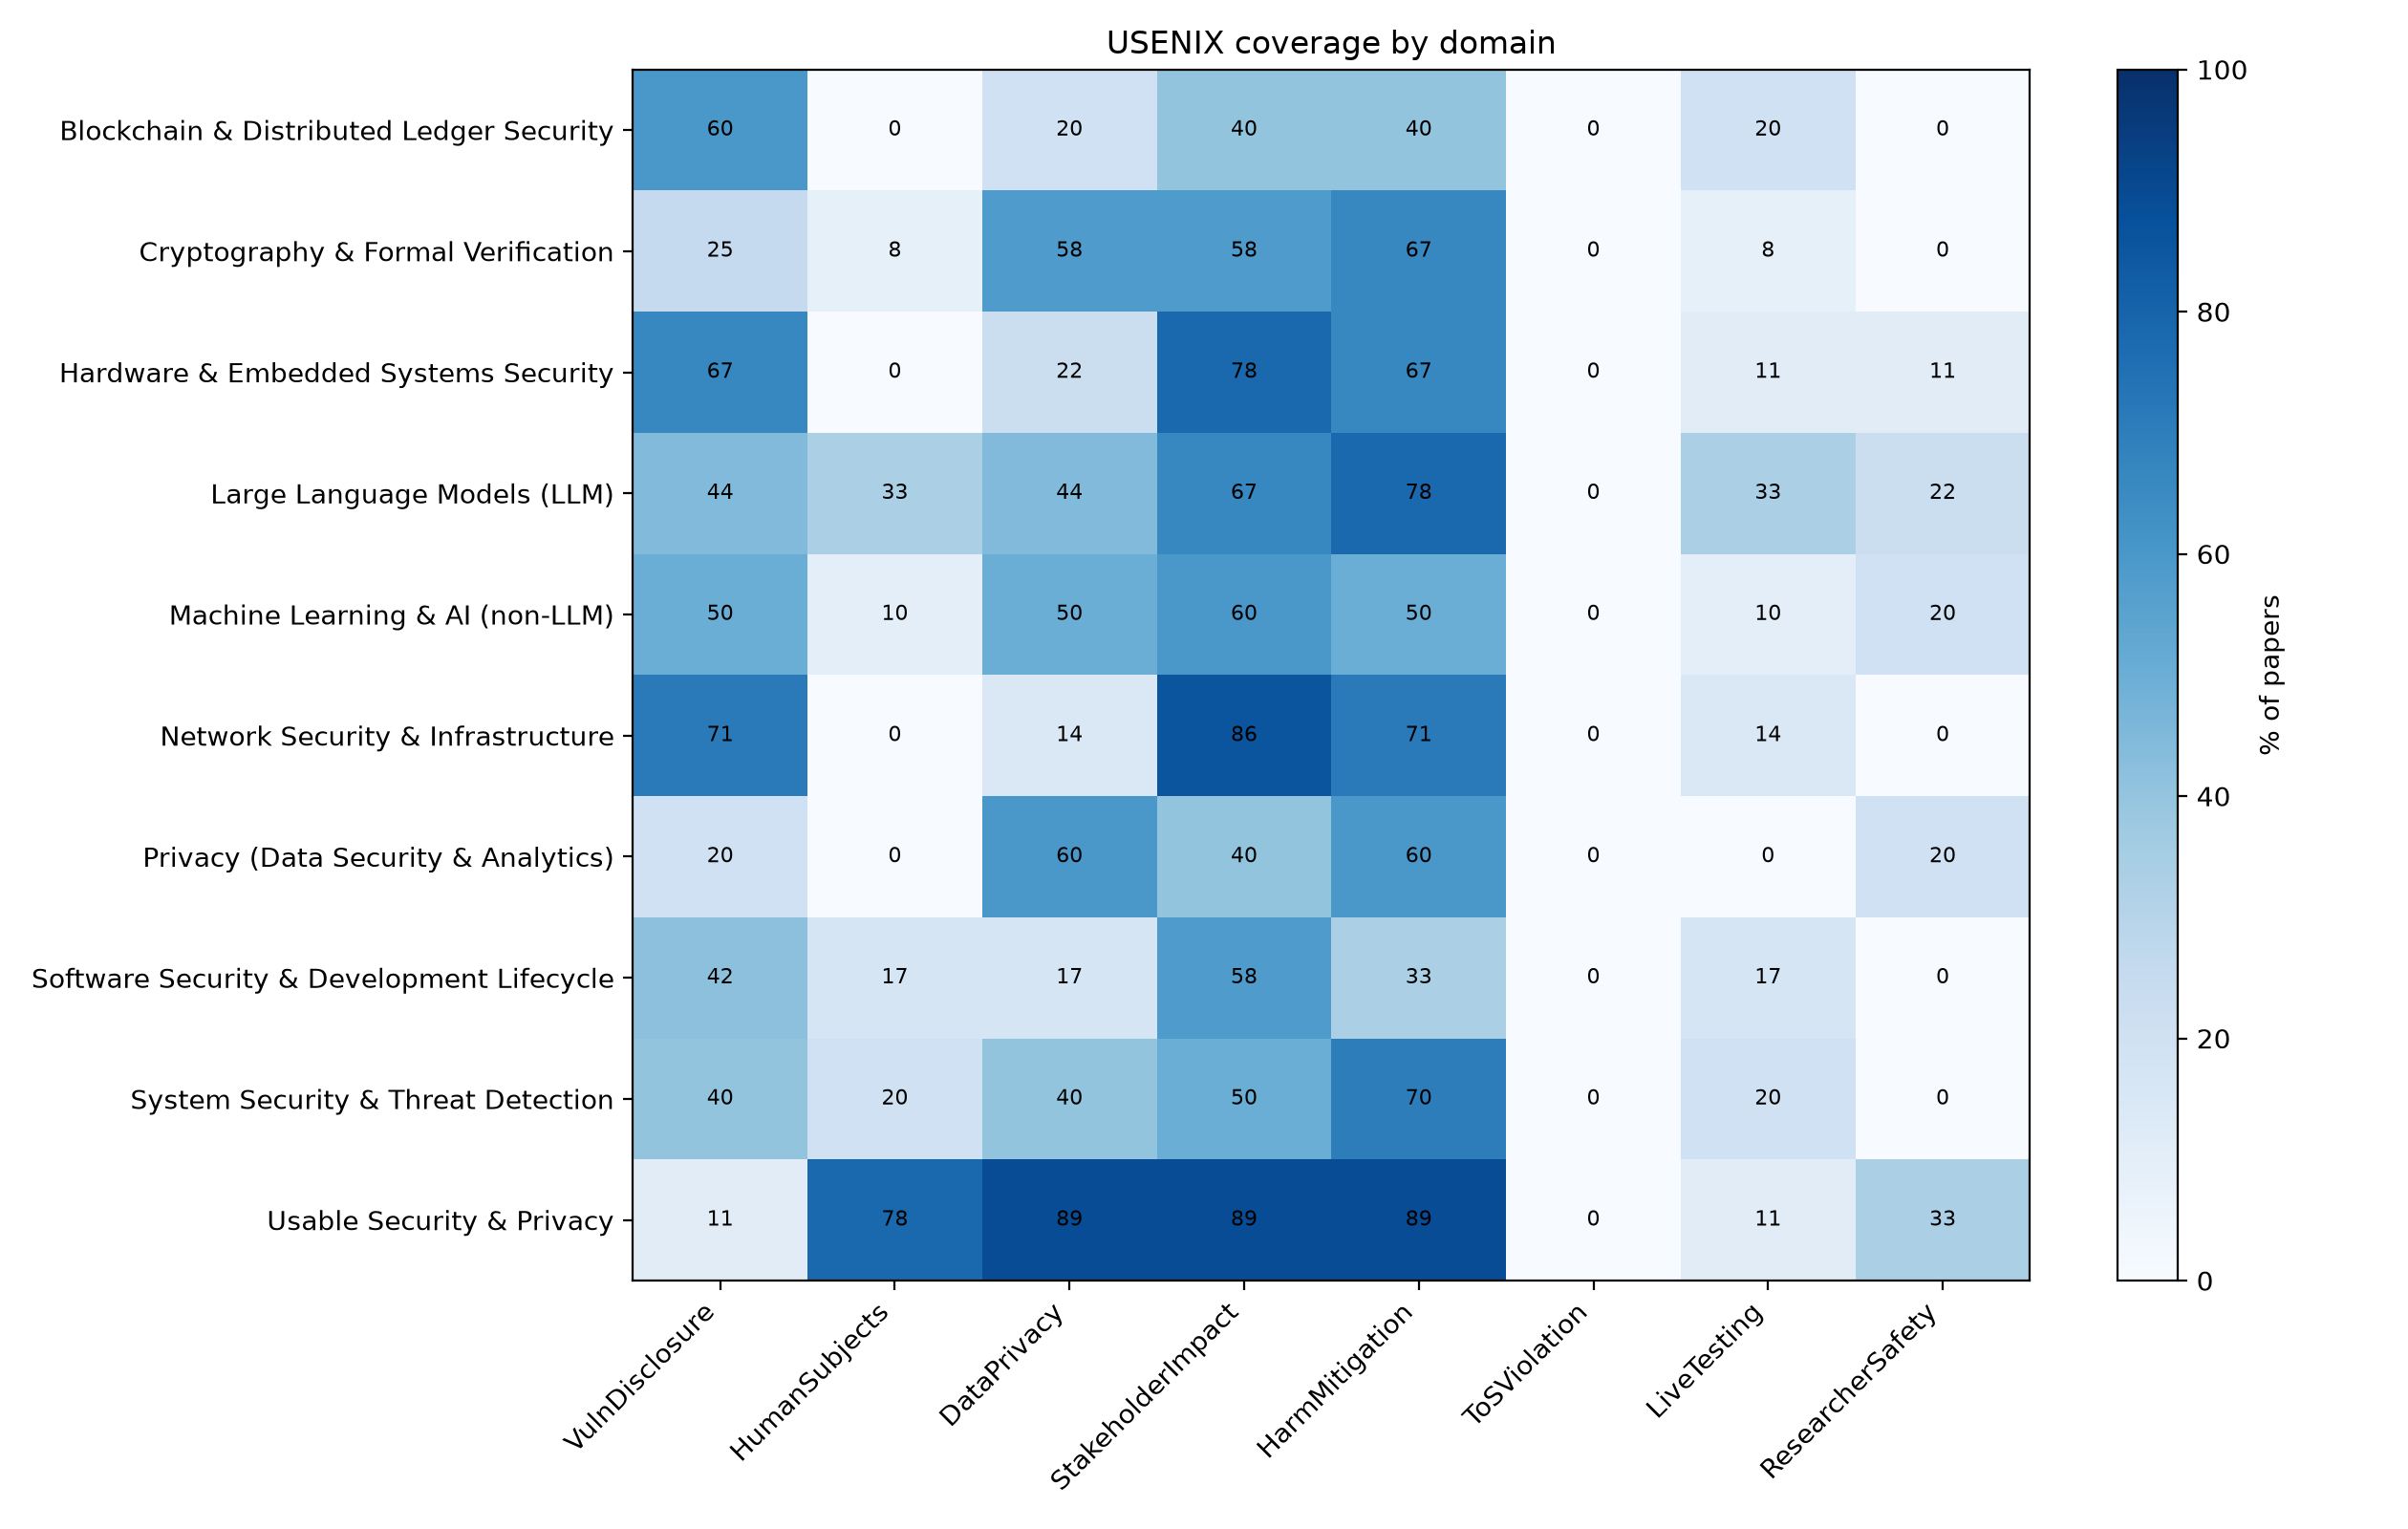

The table this chart was drawn from, first rows:
Research Domain, n, VulnDisclosure, HumanSubjects, DataPrivacy, StakeholderImpact, HarmMitigation, ToSViolation, LiveTesting, ResearcherSafety
Blockchain & Distributed Ledger Security, 5, 60.0, 0.0, 20.0, 40.0, 40.0, 0.0, 20.0, 0.0
Cryptography & Formal Verification, 12, 25.0, 8.3, 58.3, 58.3, 66.7, 0.0, 8.3, 0.0
Hardware & Embedded Systems Security, 9, 66.7, 0.0, 22.2, 77.8, 66.7, 0.0, 11.1, 11.1
Large Language Models (LLM), 9, 44.4, 33.3, 44.4, 66.7, 77.8, 0.0, 33.3, 22.2
Machine Learning & AI (non-LLM), 10, 50.0, 10.0, 50.0, 60.0, 50.0, 0.0, 10.0, 20.0
Network Security & Infrastructure, 7, 71.4, 0.0, 14.3, 85.7, 71.4, 0.0, 14.3, 0.0
Privacy (Data Security & Analytics), 5, 20.0, 0.0, 60.0, 40.0, 60.0, 0.0, 0.0, 20.0
Software Security & Development Lifecycl…, 12, 41.7, 16.7, 16.7, 58.3, 33.3, 0.0, 16.7, 0.0
System Security & Threat Detection, 10, 40.0, 20.0, 40.0, 50.0, 70.0, 0.0, 20.0, 0.0
Usable Security & Privacy, 9, 11.1, 77.8, 88.9, 88.9, 88.9, 0.0, 11.1, 33.3
